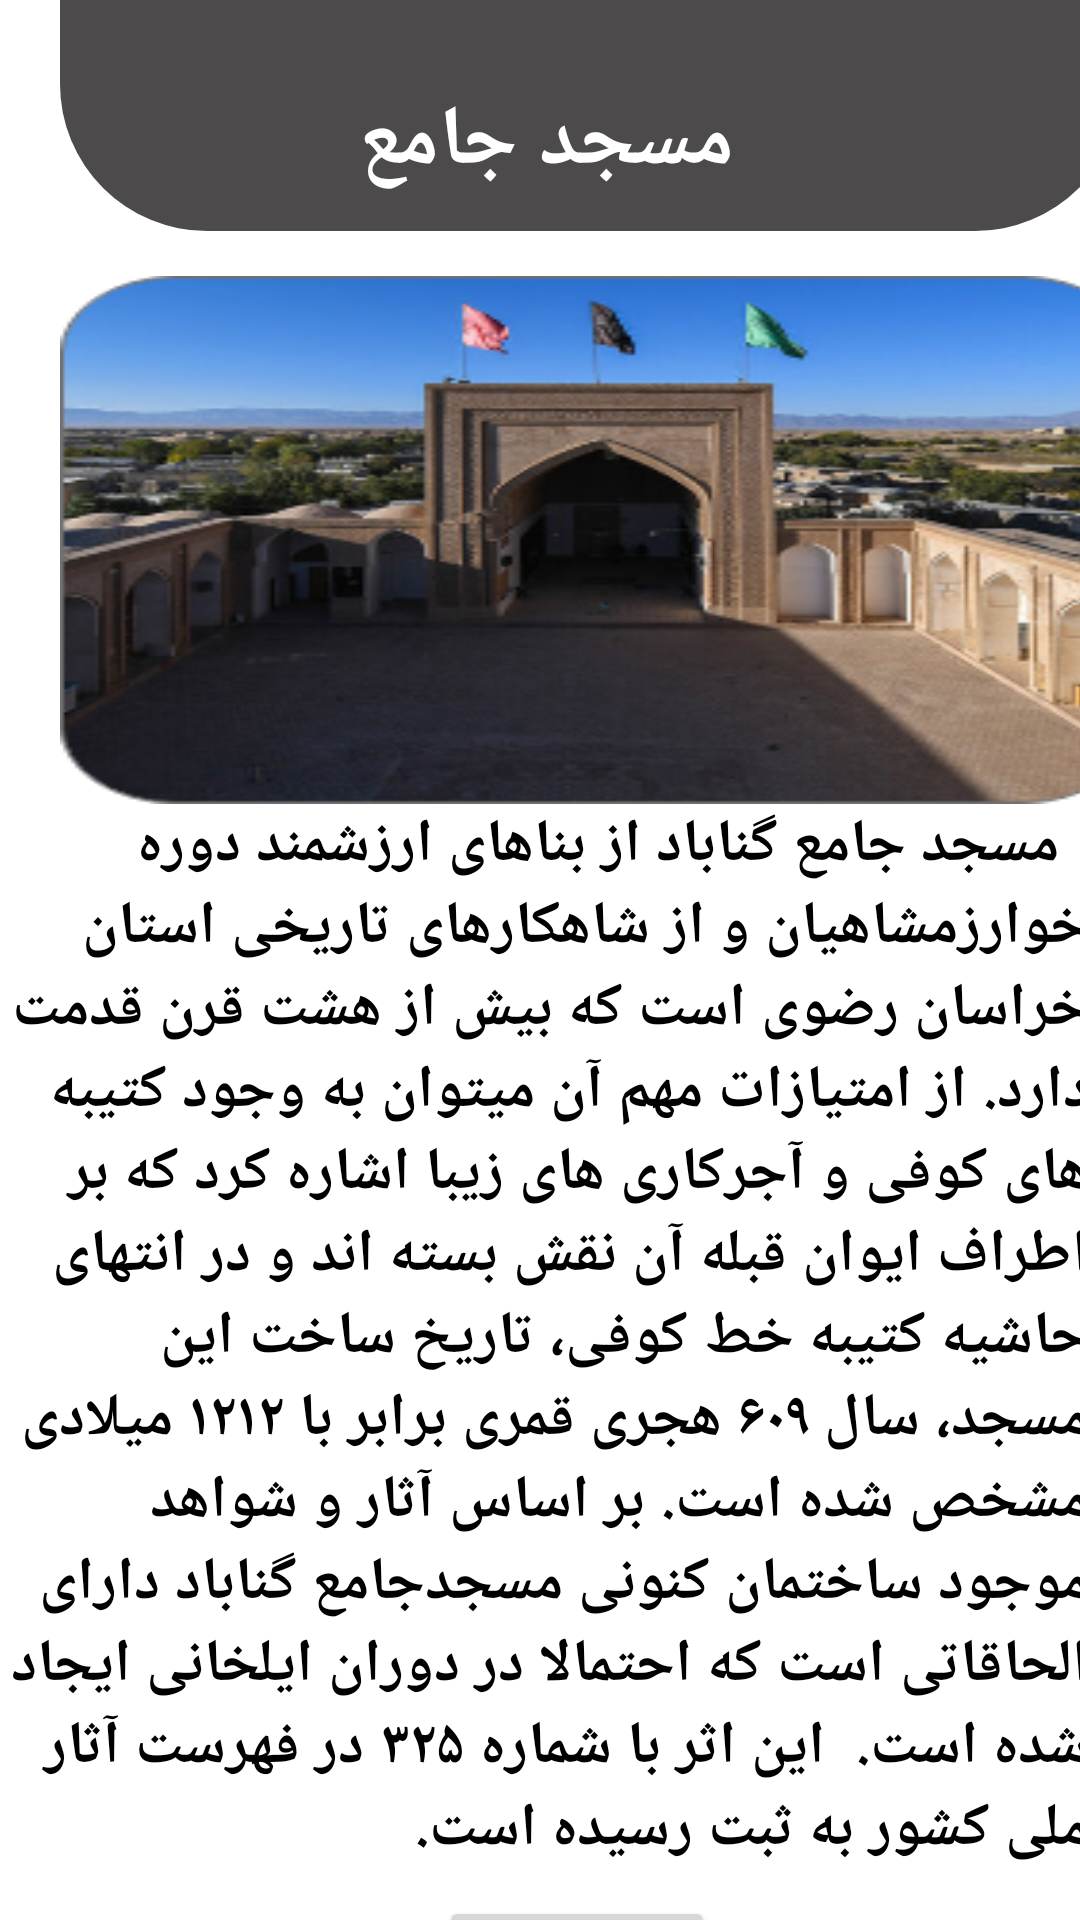

Here is an Android app screen rendered from its layout file. Give the layout XML and the strings, colors and styles it references.
<!-- AndroidManifest.xml: application theme Theme.MyApplication -->
<!-- res/layout/activity_main3.xml -->
<?xml version="1.0" encoding="utf-8"?>
<androidx.constraintlayout.widget.ConstraintLayout xmlns:android="http://schemas.android.com/apk/res/android"
    xmlns:app="http://schemas.android.com/apk/res-auto"
    xmlns:tools="http://schemas.android.com/tools"
    android:layout_width="match_parent"
    android:layout_height="match_parent"
    tools:context="mzareeeee.exxamppleee.gonabad.MainActivity3">

    <androidx.constraintlayout.widget.Guideline
        android:id="@+id/guideline2_os"
        android:layout_width="wrap_content"
        android:layout_height="wrap_content"
        android:orientation="horizontal"
        app:layout_constraintGuide_begin="94dp" />

    <androidx.constraintlayout.widget.Guideline
        android:id="@+id/guideline3_as"
        android:layout_width="wrap_content"
        android:layout_height="wrap_content"
        android:orientation="vertical"
        app:layout_constraintGuide_begin="20dp" />

    <androidx.constraintlayout.widget.Guideline
        android:id="@+id/guideline4_es"
        android:layout_width="wrap_content"
        android:layout_height="wrap_content"
        android:orientation="vertical"
        app:layout_constraintGuide_end="16dp" />

    <androidx.constraintlayout.widget.Guideline
        android:id="@+id/guideline5_oe"
        android:layout_width="wrap_content"
        android:layout_height="wrap_content"
        android:orientation="horizontal"
        app:layout_constraintGuide_end="36dp" />

    <ImageView
        android:id="@+id/imageView2"
        android:layout_width="354dp"
        android:layout_height="77dp"
        android:background="@drawable/retangle"
        app:layout_constraintBottom_toTopOf="@+id/guideline2_os"
        app:layout_constraintEnd_toStartOf="@+id/guideline4_es"
        app:layout_constraintHorizontal_bias="0.0"
        app:layout_constraintStart_toStartOf="@+id/guideline3_as"
        app:layout_constraintTop_toTopOf="parent"
        app:layout_constraintVertical_bias="0.0" />

    <TextView
        android:id="@+id/textView3"
        android:layout_width="362dp"
        android:layout_height="392dp"
        android:textColor="@color/black"
        android:text="

مسجد جامع گناباد از بناهای ارزشمند دوره خوارزمشاهیان و از شاهکارهای تاریخی استان خراسان رضوی است که بیش از هشت قرن قدمت دارد. از امتیازات مهم آن میتوان به وجود کتیبه‌ های کوفی و آجرکاری‌ های زیبا اشاره کرد که بر اطراف ایوان قبله آن نقش بسته اند و در انتهای حاشیه کتیبه خط کوفی، تاریخ ساخت این مسجد، سال ۶۰۹ هجری قمری برابر با ۱۲۱۲ میلادی مشخص شده است. بر اساس آثار و شواهد موجود ساختمان كنونی مسجدجامع گناباد دارای الحاقاتی است كه احتمالا در دوران ایلخانی ایجاد شده است.

این اثر با شماره ۳۲۵ در فهرست آثار ملی کشور به ثبت رسیده است.
"
        android:textSize="20dp"
        android:textStyle="bold"
        app:layout_constraintBottom_toTopOf="@+id/guideline5_oe"
        app:layout_constraintEnd_toStartOf="@+id/guideline4_es"
        app:layout_constraintStart_toStartOf="@+id/guideline3_as"
        app:layout_constraintTop_toTopOf="@+id/guideline8"
        app:layout_constraintVertical_bias="0.0" />

    <TextView
        android:id="@+id/textView4"
        android:layout_width="wrap_content"
        android:layout_height="wrap_content"
        android:text="مسجد جامع"
        android:textColor="@color/white"
        android:textSize="28dp"
        android:textStyle="bold"
        app:layout_constraintBottom_toTopOf="@+id/guideline2_os"
        app:layout_constraintEnd_toStartOf="@+id/guideline4_es"
        app:layout_constraintStart_toStartOf="@+id/imageView2"
        app:layout_constraintTop_toTopOf="parent" />

    <androidx.constraintlayout.widget.Guideline
        android:id="@+id/guideline8"
        android:layout_width="wrap_content"
        android:layout_height="wrap_content"
        android:orientation="horizontal"
        app:layout_constraintGuide_begin="268dp" />

    <ImageView
        android:layout_width="359dp"
        android:layout_height="176dp"
        android:background="@drawable/jame"
        app:layout_constraintBottom_toTopOf="@+id/guideline8"
        app:layout_constraintEnd_toStartOf="@+id/guideline4_es"
        app:layout_constraintHorizontal_bias="0.0"
        app:layout_constraintStart_toStartOf="@+id/guideline3_as"
        app:layout_constraintTop_toTopOf="@+id/guideline2_os"
        app:layout_constraintVertical_bias="1.0" />

    <Button
        android:id="@+id/button"
        android:layout_width="wrap_content"
        android:layout_height="wrap_content"
        android:layout_marginBottom="15dp"
        android:text="صفحه بعد"
        android:textSize="18dp"
        android:textStyle="bold"
        app:layout_constraintBottom_toTopOf="@+id/guideline9"
        app:layout_constraintEnd_toStartOf="@+id/guideline4_es"
        app:layout_constraintHorizontal_bias="0.545"
        app:layout_constraintStart_toStartOf="@+id/guideline3_as" />

    <androidx.constraintlayout.widget.Guideline
        android:id="@+id/guideline9"
        android:layout_width="wrap_content"
        android:layout_height="wrap_content"
        android:orientation="horizontal"
        app:layout_constraintGuide_begin="695dp" />


</androidx.constraintlayout.widget.ConstraintLayout>
<!-- resources referenced by this layout -->
<resources>
  <!-- drawable jame: png bitmap (drawable, 113203 bytes) -->
  <!-- drawable retangle (drawable) -->
  <?xml version="1.0" encoding="utf-8"?>
  <shape xmlns:tools="http://schemas.android.com/tools"
      xmlns:android="http://schemas.android.com/apk/res/android"
      tools:ignore="ExtraText">
  <solid
      android:color="#D0242222"/>.
  <corners
      android:bottomLeftRadius="49dp"
      android:bottomRightRadius="49dp"/>.
  </shape>
  <style name="Theme.MyApplication" parent="Theme.MaterialComponents.DayNight.DarkActionBar">
          
          <item name="colorPrimary">#1677A3</item>
          <item name="colorPrimaryVariant">@color/purple_700</item>
          <item name="colorOnPrimary">@color/white</item>
          
          <item name="colorSecondary">@color/teal_200</item>
          <item name="colorSecondaryVariant">@color/teal_700</item>
          <item name="colorOnSecondary">@color/black</item>
          
          <item name="android:statusBarColor">?attr/colorPrimaryVariant</item>
          
      </style>
  <!-- not gathered from this repository: default colours our renderer supplied (Android Studio template values) -->
  <color name="purple_700">#FF3700B3</color>
  <color name="teal_200">#FF03DAC5</color>
  <color name="teal_700">#FF018786</color>
  <color name="black">#FF000000</color>
  <color name="white">#FFFFFFFF</color>
</resources>
